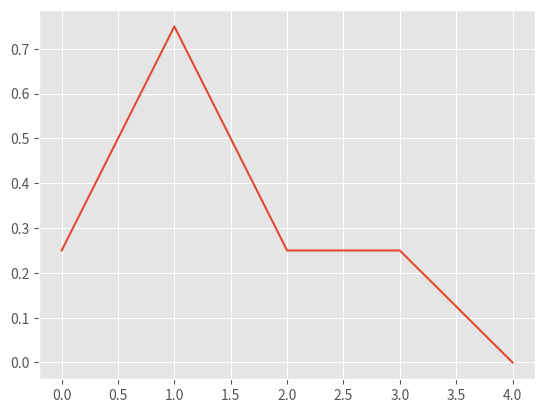

Here is the Python script that generated this plot: (Note: this script raises an exception after producing the figure.)
# [redacted]
# 05/10/20
# Perceptron and,or,nor,nand


import numpy as np
import matplotlib.pyplot as plt
plt.style.use('ggplot')
import time


def escalon(x_1):
  return np.where(x_1 >=0, 1, 0)


x = np.array([[0,0], [0,1],[1,0],[1,1]])
t = np.array([[1],[0],[0],[0]])

# Compuertas sustituir target por t
com_or = np.array([[0],[1],[1],[1]])
com_nor = np.array([[0],[1],[1],[1]])
com_and = np.array([[0],[1],[1],[1]])
com_nand = np.array([[0],[1],[1],[1]])

target = com_nor

n = len(t)
costo = []

#taza de aprendizaje
alpha = 0.5
#pesos aleatorios
w_i = np.random.rand(3,1)
epochs = 40

tic = time.time()
#añadiendo las columnas del bias  a x
bias = -np.ones((x.shape[0], 1))
x_1 = np.concatenate([x,bias], axis = 1)


for i in range(epochs):
  a = np.dot(x_1,w_i) 
  # print(a)
  yp = escalon(a)


  #regla del perceptron
  dw = ((t - yp).T.dot(x_1)).mean(axis=0)
  toc = time.time()
  wn = w_i.T + (alpha*dw)
  w_i = wn.T
  epoch = i
  costo.append(np.mean((t-yp)**2,axis=0))

  if costo[i] == 0:
    break

#grafica epocas vs costo 
print(epoch)
plt.plot(range(epoch+1), costo)
plt.show()

#Boundaries 
b, w1, w2 = w_i
ejex = -b / w1
ejey = -b / w2

d = ejey
c = -ejey / ejex

line_x_coords = np.array([0, X])
line_y_coords = c * line_x_coords + d

plt.plot(line_x_coords, line_y_coords)
plt.scatter(*x_1[:, 1:].T, c=t, s=75)
plt.show()

  
# Target vs Predicted
print('Perceptron rule')
print('target:    predicted:')
for j in range(len(yp)):
  res = str(t[j]) + '--------' + str(yp[j])
  print(res)

print('')
print('required time:{:.5f} s'.format(toc - tic))
print('required epochs: {}'.format(epoch))
